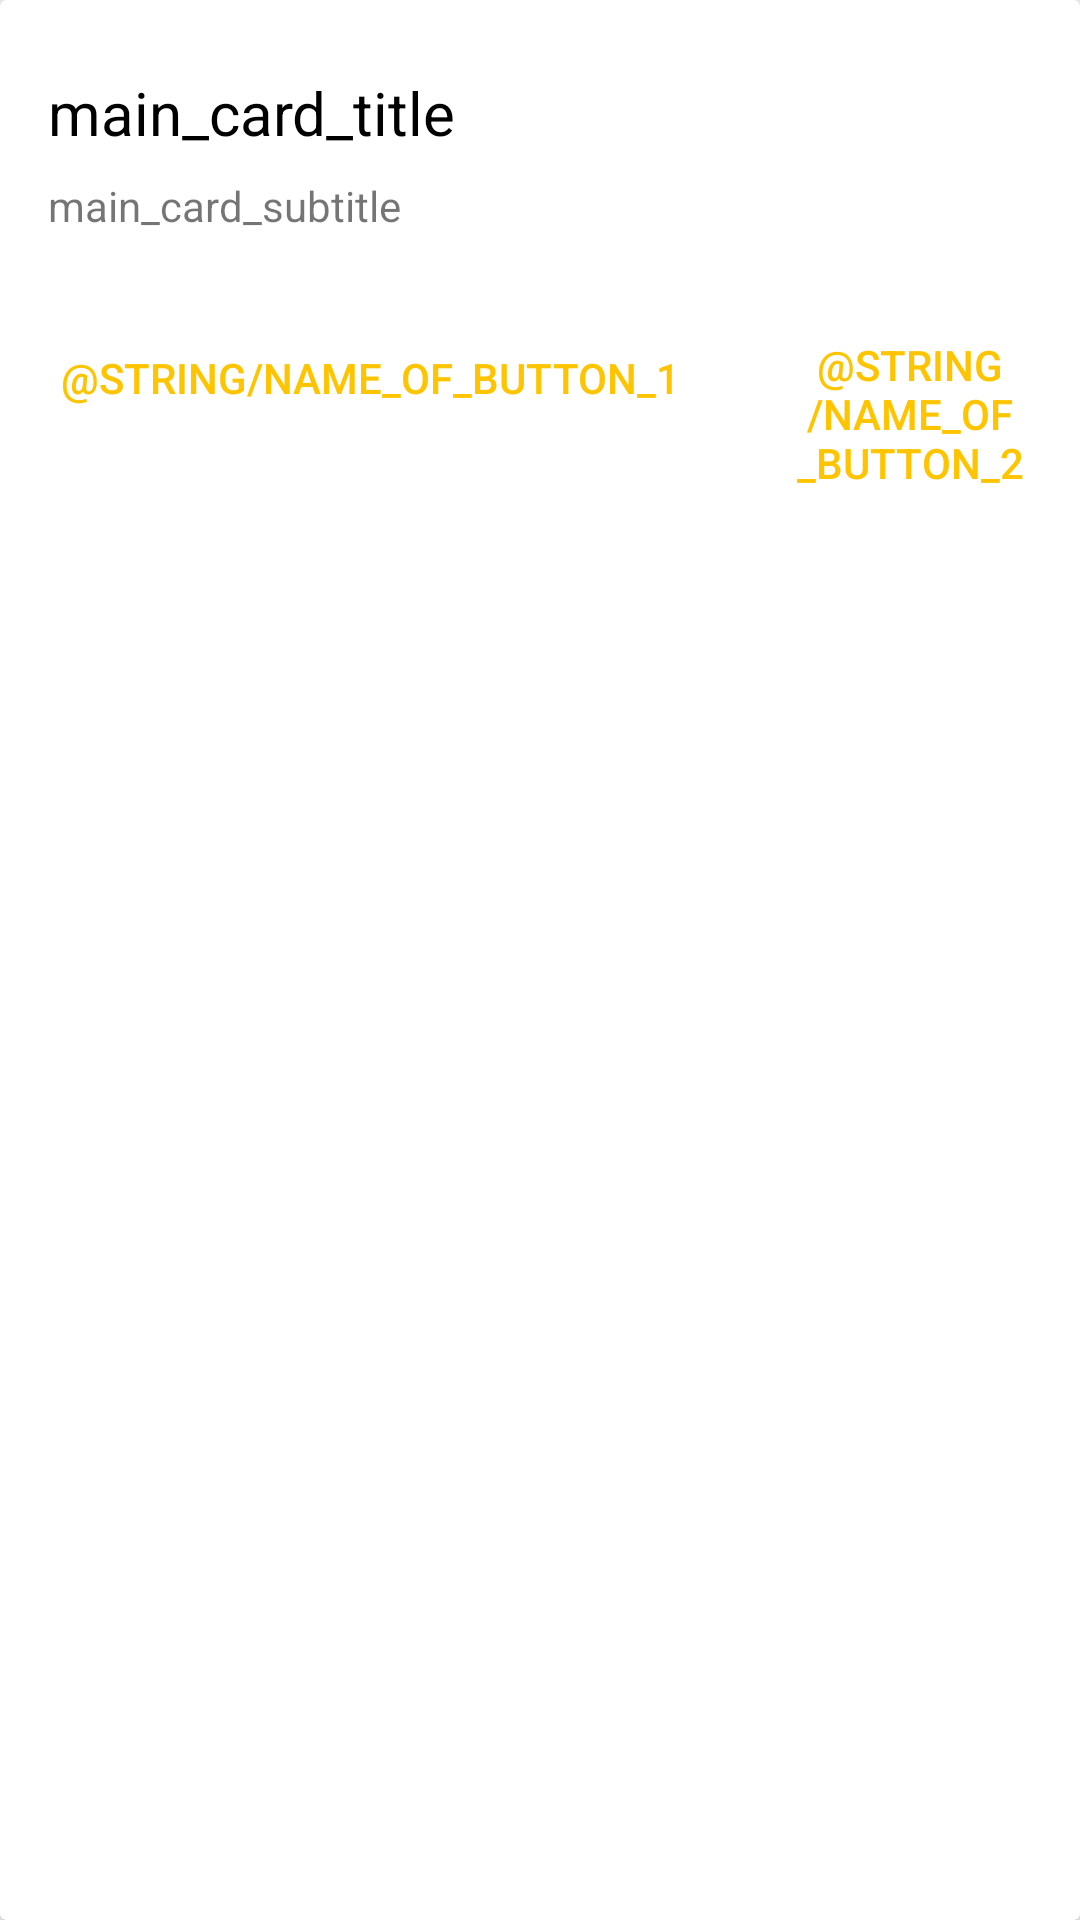

Layout XML and referenced resources for this Android screen:
<!-- AndroidManifest.xml: application theme GdxTheme -->
<!-- res/layout/card_main.xml -->
<?xml version="1.0" encoding="utf-8"?>
<android.support.v7.widget.CardView
    xmlns:android="http://schemas.android.com/apk/res/android"
    xmlns:card_view="http://schemas.android.com/apk/res-auto"
    android:id="@+id/card_main_1_1"
    android:layout_width="wrap_content"
    android:layout_height="match_parent"
    android:layout_marginBottom="@dimen/main_card_margin_vertical"
    android:layout_marginLeft="@dimen/main_card_margin_horizontal"
    android:layout_marginRight="@dimen/main_card_margin_horizontal"
    android:layout_marginTop="@dimen/main_card_margin_vertical"
    card_view:cardCornerRadius="@dimen/card_recycler_corner_radius"
    card_view:cardElevation="@dimen/card_recycler_elevation"
    android:transitionName="shareView">

    <TextView
        android:id="@+id/tv_card_main_description"
        android:layout_width="wrap_content"
        android:layout_height="wrap_content"
        android:text=""
        android:visibility="invisible" />

    <RelativeLayout
        android:layout_width="wrap_content"
        android:layout_height="match_parent">

        <ImageView
            android:id="@+id/img_main_card_1"
            android:layout_width="@dimen/size_of_img"
            android:layout_height="wrap_content"
            android:layout_alignParentTop="true"
            android:adjustViewBounds="true"
            android:cropToPadding="false"
            android:scaleType="centerCrop"
            android:src="@drawable/material_design_2"
            />

        <TextView
            android:id="@+id/tv_card_main_title_1"
            android:layout_width="wrap_content"
            android:layout_height="wrap_content"
            android:layout_below="@id/img_main_card_1"
            android:layout_marginLeft="@dimen/card_title_margin"
            android:layout_marginRight="@dimen/card_title_margin"
            android:layout_marginTop="@dimen/card_title_margin_top"
            android:text="main_card_title"
            android:textColor="@color/black"
            android:textSize="20sp" />

        <TextView
            android:id="@+id/tv_card_main_subtitle_1"
            android:layout_width="wrap_content"
            android:layout_height="wrap_content"
            android:layout_below="@id/tv_card_main_title_1"
            android:layout_marginBottom="@dimen/card_subtitle_margin"
            android:layout_marginLeft="@dimen/card_subtitle_margin"
            android:layout_marginRight="@dimen/card_subtitle_margin"
            android:layout_marginTop="@dimen/card_button_margin"
            android:text="main_card_subtitle" />

        <Button
            android:id="@+id/btn_card_main_1_action1"
            style="@style/Widget.AppCompat.Button.Borderless"
            android:layout_width="wrap_content"
            android:layout_height="wrap_content"
            android:layout_below="@id/tv_card_main_subtitle_1"
            android:layout_margin="@dimen/card_button_margin"
            android:text="@string/name_of_button_1"
            android:textColor="@color/colorAccent" />

        <Button
            android:id="@+id/btn_card_main_1_action2"
            style="@style/Widget.AppCompat.Button.Borderless"
            android:layout_width="wrap_content"
            android:layout_height="wrap_content"
            android:layout_below="@id/tv_card_main_subtitle_1"
            android:layout_marginBottom="@dimen/card_button_margin"
            android:layout_marginTop="@dimen/card_button_margin"
            android:layout_toEndOf="@id/btn_card_main_1_action1"
            android:text="@string/name_of_button_2"
            android:textColor="@color/colorAccent" />

    </RelativeLayout>
</android.support.v7.widget.CardView>
<!-- resources referenced by this layout -->
<resources>
  <color name="black">#000000</color>
  <color name="colorAccent">#FFC400</color>
  <dimen name="card_button_margin">8dp</dimen>
  <dimen name="card_recycler_corner_radius">2dp</dimen>
  <dimen name="card_recycler_elevation">2dp</dimen>
  <dimen name="card_subtitle_margin">16dp</dimen>
  <dimen name="card_title_margin">16dp</dimen>
  <dimen name="card_title_margin_top">24dp</dimen>
  <dimen name="main_card_margin_horizontal">8dp</dimen>
  <dimen name="main_card_margin_vertical">8dp</dimen>
  <dimen name="size_of_img">240dp</dimen>
  <style name="Widget.AppCompat.Button.Borderless" parent="@android:style/Widget.Material.Button.Borderless" />
  <style name="GdxTheme" parent="android:Theme.Material.Light.DarkActionBar">
          <item name="android:navigationBarColor">@android:color/background_dark</item>
      </style>
</resources>
